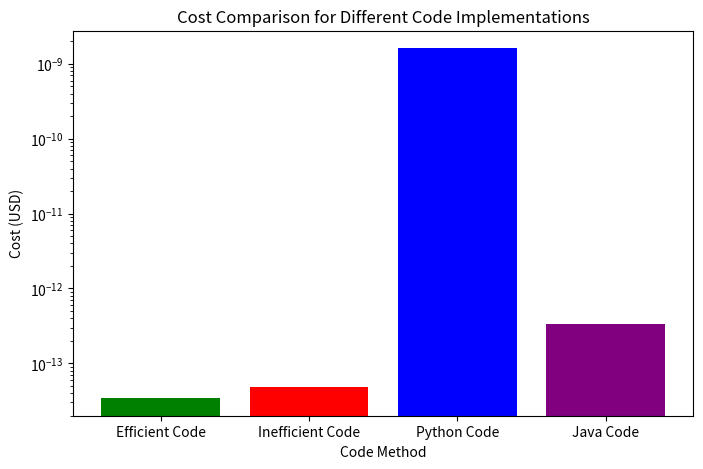

Python code for this plot:
# -*- coding: utf-8 -*-
"""Cost Comparision.ipynb

Automatically generated by Colab.

Original file is located at
    https://colab.research.google.com/<link-removed>
"""

import matplotlib.pyplot as plt

# Data
methods = ['Efficient Code', 'Inefficient Code', 'Python Code', 'Java Code']
costs_usd = [
    3.413508e-14,   # Efficient Code
    4.7964e-14,     # Inefficient Code
    1.62e-9,        # Python Code
    3.35e-13        # Java Code
]

# Create a bar chart
plt.figure(figsize=(8, 5))
plt.bar(methods, costs_usd, color=['green', 'red', 'blue', 'purple'])
plt.xlabel('Code Method')
plt.ylabel('Cost (USD)')
plt.title('Cost Comparison for Different Code Implementations')
plt.yscale('log')  # Log scale for better visualization
plt.show()